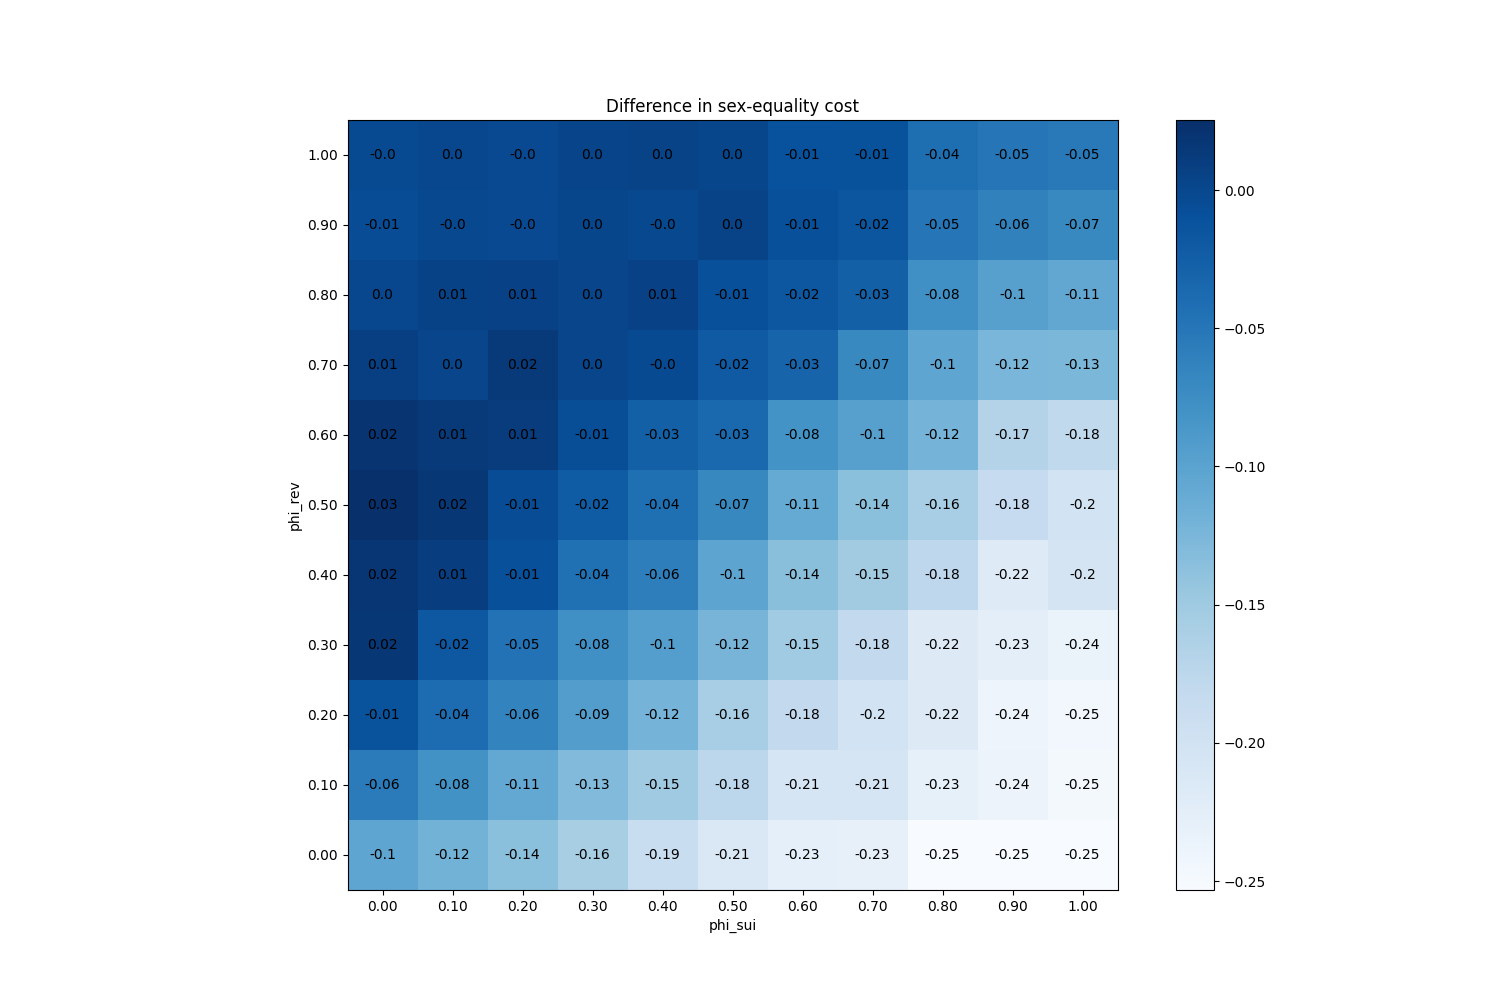

Values plotted in this chart, from the file beside it:
phi_sui, phi_rev
(0.0, 0.0), -0.1032
(0.0, 0.1), -0.05533
(0.0, 0.2), -0.012
(0.0, 0.3), 0.0176
(0.0, 0.4), 0.01827
(0.0, 0.5), 0.02533
(0.0, 0.6), 0.02053
(0.0, 0.7), 0.0088
(0.0, 0.8), 4.7073456244106636e-17
(0.0, 0.9), -0.005467
(0.0, 1.0), -0.0036
(0.1, 0.0), -0.1197
(0.1, 0.1), -0.08
(0.1, 0.2), -0.03893
(0.1, 0.3), -0.01733
(0.1, 0.4), 0.009067
(0.1, 0.5), 0.01747
(0.1, 0.6), 0.0144
(0.1, 0.7), 0.002
(0.1, 0.8), 0.005333
(0.1, 0.9), -0.0016
(0.1, 1.0), 2.2204460492503132e-17
(0.2, 0.0), -0.136
(0.2, 0.1), -0.1073
(0.2, 0.2), -0.06427
(0.2, 0.3), -0.0456
(0.2, 0.4), -0.009467
(0.2, 0.5), -0.005333
(0.2, 0.6), 0.01173
(0.2, 0.7), 0.01533
(0.2, 0.8), 0.006667
(0.2, 0.9), -0.002
(0.2, 1.0), -0.002533
(0.3, 0.0), -0.1579
(0.3, 0.1), -0.13
(0.3, 0.2), -0.09333
(0.3, 0.3), -0.078
(0.3, 0.4), -0.04387
(0.3, 0.5), -0.0224
(0.3, 0.6), -0.0072
(0.3, 0.7), 0.001867
(0.3, 0.8), 0.001867
(0.3, 0.9), 0.0008
(0.3, 1.0), 0.003333
(0.4, 0.0), -0.1887
(0.4, 0.1), -0.1501
(0.4, 0.2), -0.1209
(0.4, 0.3), -0.0952
(0.4, 0.4), -0.05947
(0.4, 0.5), -0.0428
(0.4, 0.6), -0.02667
(0.4, 0.7), -0.003333
(0.4, 0.8), 0.005867
(0.4, 0.9), -0.001333
(0.4, 1.0), 0.003733
(0.5, 0.0), -0.212
(0.5, 0.1), -0.1756
(0.5, 0.2), -0.1569
(0.5, 0.3), -0.1224
(0.5, 0.4), -0.1027
... 61 more rows
